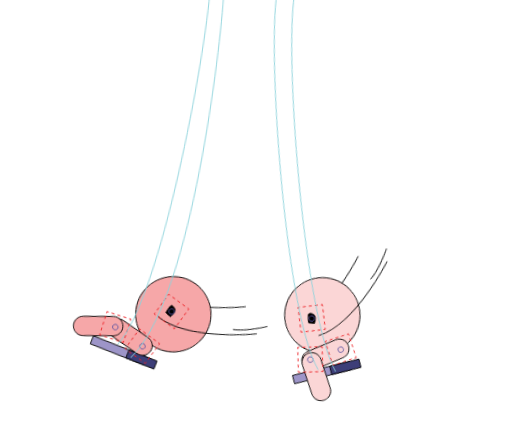
t = 0.00 s
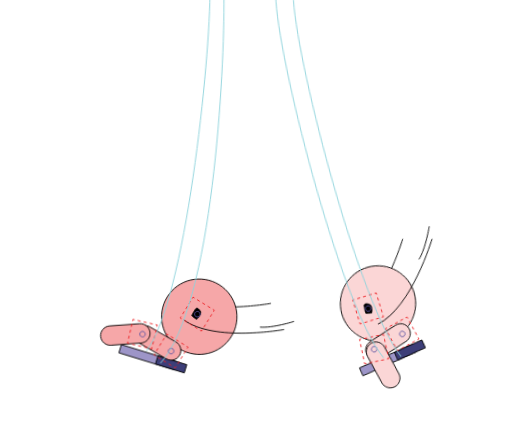
t = 1.85 s
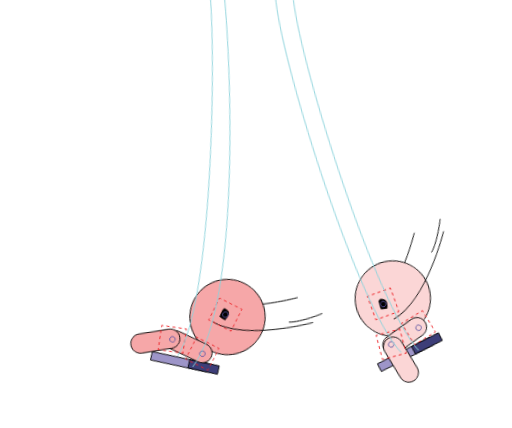
t = 2.40 s
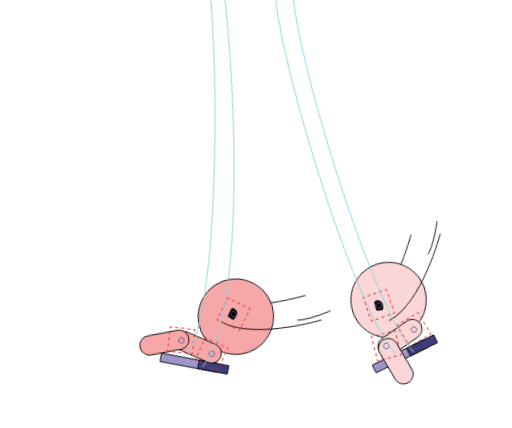
t = 2.95 s
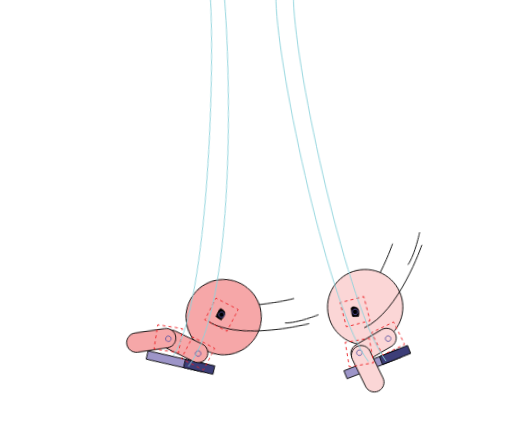
t = 3.50 s

The animated SVG that drew these frames (rendered in a browser with its animation timeline set to each time). Animation: 1 CSS @keyframes rule; one cycle of 4.05 s, repeats indefinitely.

<svg xmlns="http://www.w3.org/2000/svg" viewBox="775.93 4640.30 512.34 428.46"><style>#pl{transform-origin:993.13px 4631.93px;animation:sw 2.2s ease-in-out -1.50s infinite alternate}#pr{transform-origin:1060.91px 4641.71px;animation:sw 2.2s ease-in-out -1.85s infinite alternate}@keyframes sw{from{transform:rotate(-7deg)}to{transform:rotate(7deg)}}@media (prefers-reduced-motion:reduce){*{animation:none!important}}</style>
<g id="pl">
<path d="M1044.16 4944.51 C1044.16 4944.51 974.03 4956.71 943.59 4933.78 " fill="none" stroke="#000000" stroke-width="0.90" stroke-miterlimit="10"/>
<path d="M947.32 5010.30 L891.39 4992.57 L893.98 4984.40 L949.91 5002.13 Z" fill="#9d95c8"/>
<path d="M947.32 5010.30 L891.39 4992.57 L893.98 4984.40 L949.91 5002.13 L947.32 5010.30 Z" fill="none" stroke="#000000" stroke-width="0.90" stroke-miterlimit="10"/>
<path d="M956.68 5013.26 L927.90 5004.14 L930.49 4995.97 L959.27 5005.09 Z" fill="#3d3e78"/>
<path d="M956.68 5013.26 L927.90 5004.14 L930.49 4995.97 L959.27 5005.09 L956.68 5013.26 Z" fill="none" stroke="#000000" stroke-width="0.90" stroke-miterlimit="10"/>
<path d="M1002.07 4980.25 C989.33 4996.74 965.64 4999.77 949.15 4987.03 C932.67 4974.29 929.64 4950.60 942.38 4934.12 C955.12 4917.63 978.81 4914.60 995.29 4927.34 C1011.77 4940.08 1014.81 4963.77 1002.07 4980.25 " fill="#f6a7a8"/>
<path d="M1002.07 4980.25 C989.33 4996.74 965.64 4999.77 949.15 4987.03 C932.67 4974.29 929.64 4950.60 942.38 4934.12 C955.12 4917.63 978.81 4914.60 995.29 4927.34 C1011.77 4940.08 1014.81 4963.77 1002.07 4980.25 Z" fill="none" stroke="#000000" stroke-width="0.90" stroke-miterlimit="10"/>
<path d="M938.80 4999.01 L912.87 4983.59 C908.27 4980.85 906.76 4974.90 909.50 4970.30 L909.50 4970.30 C912.23 4965.70 918.18 4964.19 922.78 4966.93 L948.71 4982.35 C953.31 4985.09 954.82 4991.03 952.09 4995.63 L952.09 4995.63 C949.35 5000.23 943.40 5001.74 938.80 4999.01 " fill="#f6a7a8"/>
<path d="M938.80 4999.01 L912.87 4983.59 C908.27 4980.85 906.76 4974.90 909.50 4970.30 L909.50 4970.30 C912.23 4965.70 918.18 4964.19 922.78 4966.93 L948.71 4982.35 C953.31 4985.09 954.82 4991.03 952.09 4995.63 L952.09 4995.63 C949.35 5000.23 943.40 5001.74 938.80 4999.01 Z" fill="none" stroke="#000000" stroke-width="0.90" stroke-miterlimit="10"/>
<path d="M913.70 4982.96 L883.59 4984.89 C878.25 4985.23 873.64 4981.18 873.29 4975.84 L873.29 4975.84 C872.95 4970.50 877.00 4965.89 882.35 4965.55 L912.45 4963.61 C917.80 4963.27 922.40 4967.32 922.75 4972.66 L922.75 4972.66 C923.09 4978.00 919.04 4982.61 913.70 4982.96 " fill="#f6a7a8"/>
<path d="M913.70 4982.96 L883.59 4984.89 C878.25 4985.23 873.64 4981.18 873.29 4975.84 L873.29 4975.84 C872.95 4970.50 877.00 4965.89 882.35 4965.55 L912.45 4963.61 C917.80 4963.27 922.40 4967.32 922.75 4972.66 L922.75 4972.66 C923.09 4978.00 919.04 4982.61 913.70 4982.96 Z" fill="none" stroke="#000000" stroke-width="0.90" stroke-miterlimit="10"/>
<path d="M973.17 4951.36 C973.17 4951.36 970.38 4946.58 968.41 4949.59 C966.45 4952.60 964.58 4955.78 964.84 4956.23 C965.10 4956.69 969.41 4959.77 969.41 4959.77 C969.41 4959.77 975.56 4954.86 973.17 4951.36 " fill="#000000"/>
<path d="M973.17 4951.36 C973.17 4951.36 970.38 4946.58 968.41 4949.59 C966.45 4952.60 964.58 4955.78 964.84 4956.23 C965.10 4956.69 969.41 4959.77 969.41 4959.77 C969.41 4959.77 975.56 4954.86 973.17 4951.36 Z" fill="none" stroke="#000000" stroke-width="0.90" stroke-miterlimit="10"/>
<path d="M1057.14 4970.82 C1057.14 4970.82 987.01 4983.02 956.57 4960.09 " fill="none" stroke="#000000" stroke-width="0.90" stroke-miterlimit="10"/>
<path d="M1067.09 4962.76 C1067.09 4962.76 1045.66 4969.41 1032.92 4968.17 " fill="none" stroke="#000000" stroke-width="0.90" stroke-miterlimit="10"/>
<path d="M975.17 4970.18 L974.30 4971.57 L972.90 4970.70 " fill="none" stroke="#ec2024" stroke-width="0.90" stroke-miterlimit="10"/>
<path d="M970.28 4969.05 L955.86 4960.00 " fill="none" stroke="#ec2024" stroke-width="0.90" stroke-miterlimit="10" stroke-dasharray="3.10 3.10"/>
<path d="M954.55 4959.18 L953.15 4958.30 L954.03 4956.91 " fill="none" stroke="#ec2024" stroke-width="0.90" stroke-miterlimit="10"/>
<path d="M955.64 4954.34 L964.49 4940.24 " fill="none" stroke="#ec2024" stroke-width="0.90" stroke-miterlimit="10" stroke-dasharray="3.03 3.03"/>
<path d="M965.29 4938.96 L966.17 4937.56 L967.57 4938.44 " fill="none" stroke="#ec2024" stroke-width="0.90" stroke-miterlimit="10"/>
<path d="M970.19 4940.08 L984.61 4949.13 " fill="none" stroke="#ec2024" stroke-width="0.90" stroke-miterlimit="10" stroke-dasharray="3.10 3.10"/>
<path d="M985.92 4949.95 L987.31 4950.83 L986.44 4952.22 " fill="none" stroke="#ec2024" stroke-width="0.90" stroke-miterlimit="10"/>
<path d="M984.83 4954.79 L975.98 4968.89 " fill="none" stroke="#ec2024" stroke-width="0.90" stroke-miterlimit="10" stroke-dasharray="3.03 3.03"/>
<path d="M972.68 4956.09 C971.88 4957.38 970.18 4957.77 968.89 4956.96 C967.60 4956.15 967.21 4954.45 968.02 4953.17 C968.83 4951.88 970.53 4951.49 971.82 4952.30 C973.10 4953.10 973.49 4954.80 972.68 4956.09 Z" fill="none" stroke="#5b53a2" stroke-width="0.90" stroke-miterlimit="10"/>
<path d="M948.53 5006.87 L947.65 5008.26 L946.25 5007.39 " fill="none" stroke="#ec2024" stroke-width="0.90" stroke-miterlimit="10"/>
<path d="M943.63 5005.74 L929.21 4996.69 " fill="none" stroke="#ec2024" stroke-width="0.90" stroke-miterlimit="10" stroke-dasharray="3.10 3.10"/>
<path d="M927.90 4995.87 L926.51 4995.00 L927.38 4993.60 " fill="none" stroke="#ec2024" stroke-width="0.90" stroke-miterlimit="10"/>
<path d="M928.99 4991.03 L937.84 4976.93 " fill="none" stroke="#ec2024" stroke-width="0.90" stroke-miterlimit="10" stroke-dasharray="3.03 3.03"/>
<path d="M938.65 4975.65 L939.52 4974.25 L940.92 4975.13 " fill="none" stroke="#ec2024" stroke-width="0.90" stroke-miterlimit="10"/>
<path d="M943.54 4976.77 L957.96 4985.82 " fill="none" stroke="#ec2024" stroke-width="0.90" stroke-miterlimit="10" stroke-dasharray="3.10 3.10"/>
<path d="M959.27 4986.64 L960.67 4987.52 L959.79 4988.91 " fill="none" stroke="#ec2024" stroke-width="0.90" stroke-miterlimit="10"/>
<path d="M958.18 4991.48 L949.33 5005.58 " fill="none" stroke="#ec2024" stroke-width="0.90" stroke-miterlimit="10" stroke-dasharray="3.03 3.03"/>
<path d="M946.04 4992.78 C945.23 4994.07 943.53 4994.46 942.24 4993.65 C940.95 4992.84 940.56 4991.14 941.37 4989.86 C942.18 4988.57 943.88 4988.18 945.17 4988.99 C946.46 4989.80 946.84 4991.50 946.04 4992.78 Z" fill="none" stroke="#5b53a2" stroke-width="0.90" stroke-miterlimit="10"/>
<path d="M924.72 4987.31 L924.34 4988.91 L922.73 4988.52 " fill="none" stroke="#ec2024" stroke-width="0.90" stroke-miterlimit="10"/>
<path d="M919.73 4987.79 L903.18 4983.77 " fill="none" stroke="#ec2024" stroke-width="0.90" stroke-miterlimit="10" stroke-dasharray="3.10 3.10"/>
<path d="M901.68 4983.41 L900.08 4983.02 L900.47 4981.41 " fill="none" stroke="#ec2024" stroke-width="0.90" stroke-miterlimit="10"/>
<path d="M901.18 4978.47 L905.12 4962.29 " fill="none" stroke="#ec2024" stroke-width="0.90" stroke-miterlimit="10" stroke-dasharray="3.03 3.03"/>
<path d="M905.48 4960.82 L905.86 4959.22 L907.47 4959.61 " fill="none" stroke="#ec2024" stroke-width="0.90" stroke-miterlimit="10"/>
<path d="M910.47 4960.34 L927.02 4964.36 " fill="none" stroke="#ec2024" stroke-width="0.90" stroke-miterlimit="10" stroke-dasharray="3.10 3.10"/>
<path d="M928.52 4964.73 L930.12 4965.12 L929.73 4966.72 " fill="none" stroke="#ec2024" stroke-width="0.90" stroke-miterlimit="10"/>
<path d="M929.02 4969.66 L925.08 4985.84 " fill="none" stroke="#ec2024" stroke-width="0.90" stroke-miterlimit="10" stroke-dasharray="3.03 3.03"/>
<path d="M917.91 4974.74 C917.55 4976.22 916.06 4977.12 914.58 4976.76 C913.10 4976.41 912.20 4974.92 912.56 4973.44 C912.92 4971.96 914.40 4971.05 915.88 4971.41 C917.36 4971.77 918.27 4973.26 917.91 4974.74 Z" fill="none" stroke="#5b53a2" stroke-width="0.90" stroke-miterlimit="10"/>
<path d="M986.11 4567.57 L986.11 4627.57 C986.11 4698.44 958.44 4941.29 918.88 4991.08 " fill="none" stroke="#8dd3dc" stroke-width="0.90" stroke-miterlimit="10"/>
<path d="M999.99 4577.05 L999.99 4637.05 C999.99 4708.79 986.22 4946.07 932.76 5003.50 " fill="none" stroke="#8dd3dc" stroke-width="0.90" stroke-miterlimit="10"/>
</g>
<g id="pr">
<path d="M1161.97 4887.09 C1161.97 4887.09 1137.11 4953.79 1101.95 4968.49 " fill="none" stroke="#000000" stroke-width="0.90" stroke-miterlimit="10"/>
<path d="M1167.66 5000.92 L1112.56 5021.10 L1109.61 5013.05 L1164.71 4992.87 Z" fill="#9d95c8"/>
<path d="M1167.66 5000.92 L1112.56 5021.10 L1109.61 5013.05 L1164.71 4992.87 L1167.66 5000.92 Z" fill="none" stroke="#000000" stroke-width="0.90" stroke-miterlimit="10"/>
<path d="M1176.88 4997.54 L1148.52 5007.93 L1145.58 4999.88 L1173.93 4989.50 Z" fill="#3d3e78"/>
<path d="M1176.88 4997.54 L1148.52 5007.93 L1145.58 4999.88 L1173.93 4989.50 L1176.88 4997.54 Z" fill="none" stroke="#000000" stroke-width="0.90" stroke-miterlimit="10"/>
<path d="M1170.42 4949.93 C1170.42 4970.77 1153.53 4987.66 1132.70 4987.66 C1111.86 4987.66 1094.98 4970.77 1094.98 4949.93 C1094.98 4929.10 1111.86 4912.21 1132.70 4912.21 C1153.53 4912.21 1170.42 4929.10 1170.42 4949.93 " fill="#fbd6d6"/>
<path d="M1170.42 4949.93 C1170.42 4970.77 1153.53 4987.66 1132.70 4987.66 C1111.86 4987.66 1094.98 4970.77 1094.98 4949.93 C1094.98 4929.10 1111.86 4912.21 1132.70 4912.21 C1153.53 4912.21 1170.42 4929.10 1170.42 4949.93 Z" fill="none" stroke="#000000" stroke-width="0.90" stroke-miterlimit="10"/>
<path d="M1157.91 4989.88 L1131.51 5004.50 C1126.83 5007.09 1120.93 5005.39 1118.34 5000.71 L1118.34 5000.71 C1115.74 4996.03 1117.44 4990.13 1122.12 4987.54 L1148.52 4972.93 C1153.20 4970.33 1159.10 4972.03 1161.69 4976.71 L1161.69 4976.71 C1164.28 4981.39 1162.59 4987.29 1157.91 4989.88 " fill="#fbd6d6"/>
<path d="M1157.91 4989.88 L1131.51 5004.50 C1126.83 5007.09 1120.93 5005.39 1118.34 5000.71 L1118.34 5000.71 C1115.74 4996.03 1117.44 4990.13 1122.12 4987.54 L1148.52 4972.93 C1153.20 4970.33 1159.10 4972.03 1161.69 4976.71 L1161.69 4976.71 C1164.28 4981.39 1162.59 4987.29 1157.91 4989.88 Z" fill="none" stroke="#000000" stroke-width="0.90" stroke-miterlimit="10"/>
<path d="M1136.11 4993.92 L1148.54 5021.41 C1150.74 5026.29 1148.57 5032.03 1143.70 5034.24 L1143.70 5034.24 C1138.82 5036.44 1133.08 5034.27 1130.87 5029.40 L1118.45 5001.90 C1116.24 4997.03 1118.41 4991.29 1123.29 4989.08 C1128.16 4986.88 1133.90 4989.04 1136.11 4993.92 " fill="#fbd6d6"/>
<path d="M1136.11 4993.92 L1148.54 5021.41 C1150.74 5026.29 1148.57 5032.03 1143.70 5034.24 L1143.70 5034.24 C1138.82 5036.44 1133.08 5034.27 1130.87 5029.40 L1118.45 5001.90 C1116.24 4997.03 1118.41 4991.29 1123.29 4989.08 C1128.16 4986.88 1133.90 4989.04 1136.11 4993.92 Z" fill="none" stroke="#000000" stroke-width="0.90" stroke-miterlimit="10"/>
<path d="M1123.59 4949.96 C1123.59 4949.96 1118.45 4947.89 1118.74 4951.47 C1119.02 4955.06 1119.49 4958.71 1119.97 4958.91 C1120.45 4959.11 1125.75 4958.92 1125.75 4958.92 C1125.75 4958.92 1127.61 4951.27 1123.59 4949.96 " fill="#000000"/>
<path d="M1123.59 4949.96 C1123.59 4949.96 1118.45 4947.89 1118.74 4951.47 C1119.02 4955.06 1119.49 4958.71 1119.97 4958.91 C1120.45 4959.11 1125.75 4958.92 1125.75 4958.92 C1125.75 4958.92 1127.61 4951.27 1123.59 4949.96 Z" fill="none" stroke="#000000" stroke-width="0.90" stroke-miterlimit="10"/>
<path d="M1191.24 4889.16 C1191.24 4889.16 1166.38 4955.86 1131.22 4970.56 " fill="none" stroke="#000000" stroke-width="0.90" stroke-miterlimit="10"/>
<path d="M1189.30 4876.50 C1189.30 4876.50 1184.22 4898.36 1176.72 4908.73 " fill="none" stroke="#000000" stroke-width="0.90" stroke-miterlimit="10"/>
<path d="M1114.91 4968.72 L1113.30 4969.08 L1112.93 4967.48 " fill="none" stroke="#ec2024" stroke-width="0.90" stroke-miterlimit="10"/>
<path d="M1112.24 4964.46 L1108.44 4947.87 " fill="none" stroke="#ec2024" stroke-width="0.90" stroke-miterlimit="10" stroke-dasharray="3.10 3.10"/>
<path d="M1108.10 4946.36 L1107.73 4944.75 L1109.34 4944.38 " fill="none" stroke="#ec2024" stroke-width="0.90" stroke-miterlimit="10"/>
<path d="M1112.29 4943.71 L1128.52 4939.99 " fill="none" stroke="#ec2024" stroke-width="0.90" stroke-miterlimit="10" stroke-dasharray="3.03 3.03"/>
<path d="M1130.00 4939.65 L1131.60 4939.28 L1131.97 4940.89 " fill="none" stroke="#ec2024" stroke-width="0.90" stroke-miterlimit="10"/>
<path d="M1132.66 4943.91 L1136.46 4960.50 " fill="none" stroke="#ec2024" stroke-width="0.90" stroke-miterlimit="10" stroke-dasharray="3.10 3.10"/>
<path d="M1136.80 4962.01 L1137.17 4963.62 L1135.57 4963.99 " fill="none" stroke="#ec2024" stroke-width="0.90" stroke-miterlimit="10"/>
<path d="M1132.61 4964.66 L1116.38 4968.38 " fill="none" stroke="#ec2024" stroke-width="0.90" stroke-miterlimit="10" stroke-dasharray="3.03 3.03"/>
<path d="M1123.10 4957.00 C1121.62 4957.34 1120.14 4956.41 1119.81 4954.93 C1119.47 4953.44 1120.39 4951.97 1121.88 4951.63 C1123.36 4951.29 1124.83 4952.22 1125.17 4953.70 C1125.51 4955.18 1124.59 4956.66 1123.10 4957.00 Z" fill="none" stroke="#5b53a2" stroke-width="0.90" stroke-miterlimit="10"/>
<path d="M1150.21 4997.71 L1148.71 4998.39 L1148.03 4996.89 " fill="none" stroke="#ec2024" stroke-width="0.90" stroke-miterlimit="10"/>
<path d="M1146.76 4994.07 L1139.76 4978.55 " fill="none" stroke="#ec2024" stroke-width="0.90" stroke-miterlimit="10" stroke-dasharray="3.10 3.10"/>
<path d="M1139.12 4977.14 L1138.44 4975.64 L1139.94 4974.96 " fill="none" stroke="#ec2024" stroke-width="0.90" stroke-miterlimit="10"/>
<path d="M1142.70 4973.72 L1157.88 4966.86 " fill="none" stroke="#ec2024" stroke-width="0.90" stroke-miterlimit="10" stroke-dasharray="3.03 3.03"/>
<path d="M1159.26 4966.24 L1160.76 4965.56 L1161.44 4967.07 " fill="none" stroke="#ec2024" stroke-width="0.90" stroke-miterlimit="10"/>
<path d="M1162.71 4969.89 L1169.71 4985.40 " fill="none" stroke="#ec2024" stroke-width="0.90" stroke-miterlimit="10" stroke-dasharray="3.10 3.10"/>
<path d="M1170.35 4986.81 L1171.03 4988.31 L1169.53 4988.99 " fill="none" stroke="#ec2024" stroke-width="0.90" stroke-miterlimit="10"/>
<path d="M1166.77 4990.24 L1151.59 4997.09 " fill="none" stroke="#ec2024" stroke-width="0.90" stroke-miterlimit="10" stroke-dasharray="3.03 3.03"/>
<path d="M1155.93 4984.60 C1154.55 4985.23 1152.91 4984.61 1152.29 4983.23 C1151.66 4981.84 1152.28 4980.21 1153.67 4979.58 C1155.05 4978.96 1156.68 4979.58 1157.31 4980.96 C1157.93 4982.35 1157.32 4983.98 1155.93 4984.60 Z" fill="none" stroke="#5b53a2" stroke-width="0.90" stroke-miterlimit="10"/>
<path d="M1116.79 5009.07 L1115.16 5009.30 L1114.93 5007.67 " fill="none" stroke="#ec2024" stroke-width="0.90" stroke-miterlimit="10"/>
<path d="M1114.50 5004.61 L1112.14 4987.75 " fill="none" stroke="#ec2024" stroke-width="0.90" stroke-miterlimit="10" stroke-dasharray="3.09 3.09"/>
<path d="M1111.92 4986.22 L1111.69 4984.59 L1113.33 4984.36 " fill="none" stroke="#ec2024" stroke-width="0.90" stroke-miterlimit="10"/>
<path d="M1116.32 4983.94 L1132.82 4981.63 " fill="none" stroke="#ec2024" stroke-width="0.90" stroke-miterlimit="10" stroke-dasharray="3.03 3.03"/>
<path d="M1134.31 4981.42 L1135.95 4981.19 L1136.18 4982.82 " fill="none" stroke="#ec2024" stroke-width="0.90" stroke-miterlimit="10"/>
<path d="M1136.60 4985.88 L1138.97 5002.74 " fill="none" stroke="#ec2024" stroke-width="0.90" stroke-miterlimit="10" stroke-dasharray="3.09 3.09"/>
<path d="M1139.18 5004.27 L1139.41 5005.90 L1137.78 5006.13 " fill="none" stroke="#ec2024" stroke-width="0.90" stroke-miterlimit="10"/>
<path d="M1134.78 5006.55 L1118.29 5008.86 " fill="none" stroke="#ec2024" stroke-width="0.90" stroke-miterlimit="10" stroke-dasharray="3.03 3.03"/>
<path d="M1125.96 4998.10 C1124.46 4998.31 1123.06 4997.26 1122.85 4995.76 C1122.64 4994.25 1123.69 4992.86 1125.20 4992.65 C1126.70 4992.44 1128.10 4993.49 1128.31 4994.99 C1128.52 4996.50 1127.47 4997.89 1125.96 4998.10 Z" fill="none" stroke="#5b53a2" stroke-width="0.90" stroke-miterlimit="10"/>
<path d="M1052.13 4581.7 L1052.13 4641.70 C1052.13 4712.58 1097.19 4954.78 1134.53 5004.56 " fill="none" stroke="#8dd3dc" stroke-width="0.90" stroke-miterlimit="10"/>
<path d="M1069.67 4581.7 L1069.67 4641.70 C1069.67 4712.58 1115.27 4952.81 1152.07 5004.56 " fill="none" stroke="#8dd3dc" stroke-width="0.90" stroke-miterlimit="10"/>
</g>
</svg>
